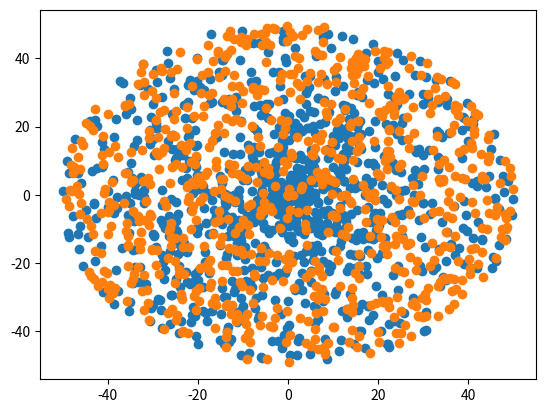

Here is the Python script that generated this plot:
# -*- coding: utf-8 -*-
"""
@author: xuefliang
@file: chapter05.py
@time: 6/18/16 8:29 PM
"""

"""
给定定点和半径r，使得二维随机点等概率落在圆内
非均匀
"""
import math
import random
import matplotlib.pyplot as plt

x = [0 for x in range(0, 1000, 1)]
y = [0 for y in range(0, 1000, 1)]
for i in range(1, 1000, 1):
    r = random.randint(-50, 50)
    theta = random.uniform(0, 2 * math.pi)  # 弧度0-2*pi
    x[i] = r * math.cos(theta)
    y[i] = r * math.sin(theta)

plt.scatter(x[:1000], y[:1000])
plt.show()

"""
均匀
"""

x = [0 for x in range(0, 1000, 1)]
y = [0 for y in range(0, 1000, 1)]

m = [0 for m in range(0, 1000, 1)]
n = [0 for n in range(0, 1000, 1)]

for i in range(1, 1000, 1):
    x[i] = random.uniform(-50, 50)
    y[i] = random.uniform(-50, 50)
    if ((x[i] ** 2 + y[i] ** 2) < 2500):
        m[i] = x[i]
        n[i] = y[i]

plt.scatter(m[:1000], n[:1000])
plt.show()